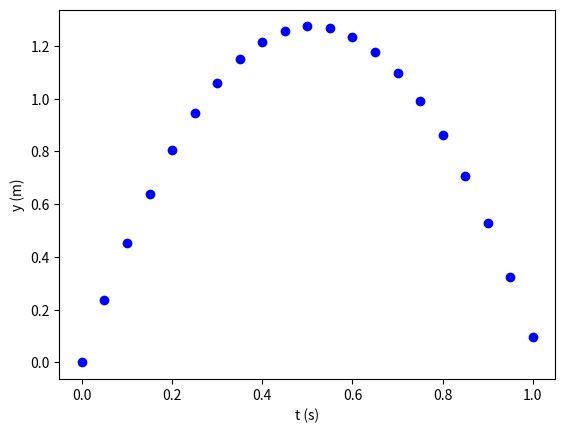

Write the Python code that produced this figure.
# -----------------------------------------------------------
# Python Data Science examples
# [redacted]
# License: GNU Public License (GPL) v.3.0 or later
# SPDX-License-Identifier: GNU General Public License v3.0 or later

# Plot a 2D curve using various parameters.
# Code based on examples from this book:
# Svein Linge, Hans Petter Langtangen:
# Programming for Computations - Python
# 2nd Edition, Springer Open
# -----------------------------------------------------------

import numpy as np
import matplotlib.pyplot as plt

v0 = 5
g = 9.81

t = np.linspace(0,1,21)		# create 21 time points
y = v0*t - 0.5*g*t**2     	# calculate each value per data point

plt.plot(t,y,'bo')		# plot t vs. y coordinates, blue o
plt.xlabel('t (s)')		# define label for x axis
plt.ylabel('y (m)')		# define label for y axis
plt.show()			# display plot
